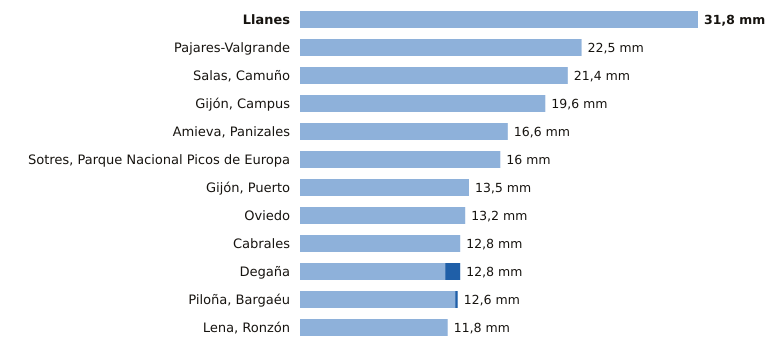

Source data for this figure (header and first rows):
estacion, provincia, indicativo, mm_6_dias_anteriores, mm_hoy, mm_7_dias, horas_de_hoy
Llanes, Asturias, 1183X, 31.8, 0.0, 31.8, 2
Pajares-Valgrande, Asturias, 1221D, 22.5, 0.0, 22.5, 2
Salas, Camuño, Asturias, 1279X, 21.4, 0.0, 21.4, 1
Gijón, Campus, Asturias, 1207U, 19.6, 0.0, 19.6, 2
Amieva, Panizales, Asturias, 1186P, 16.6, 0.0, 16.6, 1
Sotres, Parque Nacional Picos de Europa, Asturias, 1178R, 16.0, 0.0, 16.0, 2
Gijón, Puerto, Asturias, 1208H, 13.5, 0.0, 13.5, 2
Oviedo, Asturias, 1249X, 13.2, 0.0, 13.2, 2
Cabrales, Asturias, 1179B, 12.8, 0.0, 12.8, 2
Degaña, Asturias, 1302F, 11.6, 1.2, 12.8, 1
Piloña, Bargaéu, Asturias, 1199X, 12.4, 0.2, 12.6, 1
Lena, Ronzón, Asturias, 1223P, 11.8, 0.0, 11.8, 1
